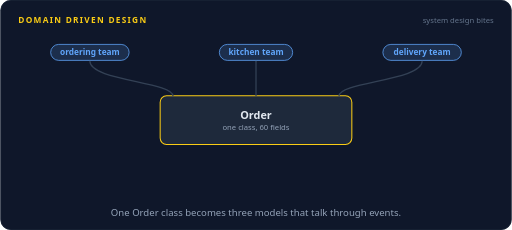
t = 0.00 s
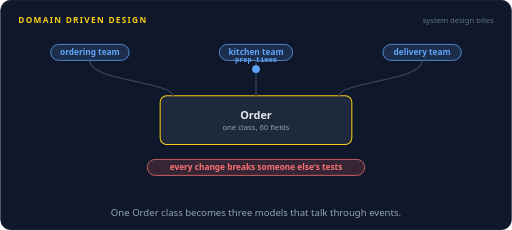
t = 1.31 s
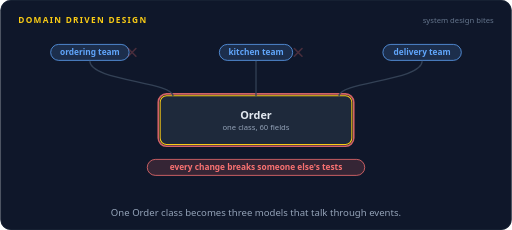
t = 2.68 s
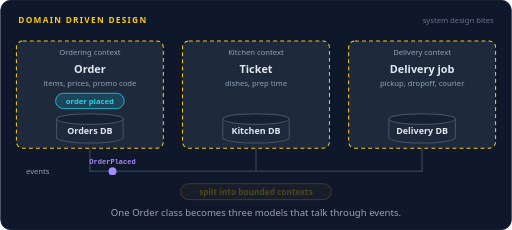
t = 3.97 s
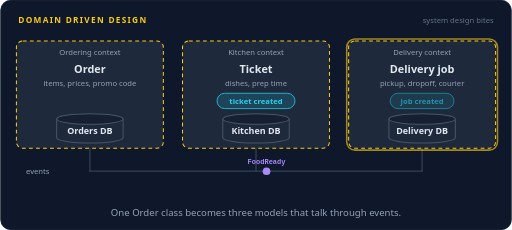
t = 5.33 s
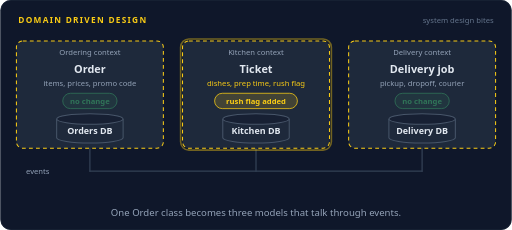
t = 6.65 s

The animated SVG that drew these frames (rendered in a browser with its animation timeline set to each time). Animation: 59 SMIL elements (animate=53,animateMotion=6); one cycle of 8.00 s, repeats indefinitely.

<svg xmlns="http://www.w3.org/2000/svg" width="800" height="360" viewBox="0 0 800 360" role="img" aria-labelledby="title desc"><title id="title">Domain driven design</title><desc id="desc">Three teams share one Order class with 60 fields, so promo codes, prep times, and courier routes each break someone else's tests. The class splits into ordering, kitchen, and delivery contexts, each with its own model and database. OrderPlaced becomes a kitchen ticket and a delivery job, FoodReady reaches delivery, and when the kitchen adds a rush flag nobody else's code changes.</desc><rect width="800" height="360" rx="16" fill="#0f172a"/><rect x="0.5" y="0.5" width="799" height="359" rx="16" fill="none" stroke="#1e293b"/><text x="28" y="36" font-family="system-ui,-apple-system,'Segoe UI',Roboto,Helvetica,Arial,sans-serif" font-size="13" font-weight="700" letter-spacing="2" fill="#facc15">DOMAIN DRIVEN DESIGN</text><text x="772" y="36" font-family="system-ui,-apple-system,'Segoe UI',Roboto,Helvetica,Arial,sans-serif" font-size="12" fill="#64748b" text-anchor="end">system design bites</text><g opacity="0"><animate attributeName="opacity" dur="8s" repeatCount="indefinite" calcMode="linear" keyTimes="0;0.3787;0.3937;0.9688;0.9792;1" values="1;1;0;0;1;1"/><rect x="78.61" y="69.5" width="122.78" height="25" rx="12.5" fill="#60a5fa" fill-opacity="0.16" stroke="#60a5fa" stroke-width="1.2"/><text x="140" y="86.68" font-family="system-ui,-apple-system,'Segoe UI',Roboto,Helvetica,Arial,sans-serif" font-size="13" font-weight="600" fill="#60a5fa" text-anchor="middle">ordering team</text></g><g opacity="0"><animate attributeName="opacity" dur="8s" repeatCount="indefinite" calcMode="linear" keyTimes="0;0.3787;0.3937;0.9688;0.9792;1" values="1;1;0;0;1;1"/><rect x="342.64" y="69.5" width="114.72" height="25" rx="12.5" fill="#60a5fa" fill-opacity="0.16" stroke="#60a5fa" stroke-width="1.2"/><text x="400" y="86.68" font-family="system-ui,-apple-system,'Segoe UI',Roboto,Helvetica,Arial,sans-serif" font-size="13" font-weight="600" fill="#60a5fa" text-anchor="middle">kitchen team</text></g><g opacity="0"><animate attributeName="opacity" dur="8s" repeatCount="indefinite" calcMode="linear" keyTimes="0;0.3787;0.3937;0.9688;0.9792;1" values="1;1;0;0;1;1"/><rect x="598.61" y="69.5" width="122.78" height="25" rx="12.5" fill="#60a5fa" fill-opacity="0.16" stroke="#60a5fa" stroke-width="1.2"/><text x="660" y="86.68" font-family="system-ui,-apple-system,'Segoe UI',Roboto,Helvetica,Arial,sans-serif" font-size="13" font-weight="600" fill="#60a5fa" text-anchor="middle">delivery team</text></g><g opacity="0"><animate attributeName="opacity" dur="8s" repeatCount="indefinite" calcMode="linear" keyTimes="0;0.3787;0.3937;0.9688;0.9792;1" values="1;1;0;0;1;1"/><rect x="250" y="150" width="300" height="76" rx="10" fill="#1e293b" stroke="#facc15" stroke-width="1.6"/><text x="400" y="186" font-family="system-ui,-apple-system,'Segoe UI',Roboto,Helvetica,Arial,sans-serif" font-size="17" font-weight="600" fill="#e2e8f0" text-anchor="middle">Order</text><text x="400" y="203" font-family="system-ui,-apple-system,'Segoe UI',Roboto,Helvetica,Arial,sans-serif" font-size="12" font-weight="400" fill="#94a3b8" text-anchor="middle">one class, 60 fields</text></g><rect x="247" y="147" width="306" height="82" rx="13" fill="none" stroke="#f87171" stroke-width="2.5" opacity="0"><animate attributeName="opacity" dur="8s" repeatCount="indefinite" calcMode="linear" keyTimes="0;0.1;0.1025;0.15;0.2125;0.215;0.2625;0.325;0.3275;0.375;1" values="0;0;1;0;0;1;0;0;1;0;0"/></rect><g opacity="0"><animate attributeName="opacity" dur="8s" repeatCount="indefinite" calcMode="linear" keyTimes="0;0.3787;0.3937;0.9688;0.9792;1" values="1;1;0;0;1;1"/><path d="M140,96 C140,126 270.0,128 270.0,150" fill="none" stroke="#334155" stroke-width="2" stroke-linecap="round" stroke-linejoin="round"></path></g><g opacity="0"><animate attributeName="opacity" dur="8s" repeatCount="indefinite" calcMode="linear" keyTimes="0;0.0375;0.0415;0.096;0.1;1" values="0;0;1;1;0;0"/><animateMotion dur="8s" repeatCount="indefinite" calcMode="linear" keyPoints="0;0;1;1" keyTimes="0;0.0375;0.1;1" path="M140,96 C140,126 270.0,128 270.0,150"/><circle r="6" fill="#60a5fa"></circle><text y="-11" font-family="ui-monospace,SFMono-Regular,Menlo,Consolas,monospace" font-size="11" font-weight="600" fill="#60a5fa" text-anchor="middle">promo codes</text></g><g opacity="0"><animate attributeName="opacity" dur="8s" repeatCount="indefinite" calcMode="linear" keyTimes="0;0.1063;0.1213;0.1412;0.1562;1" values="0;0;1;1;0;0"/><path d="M460,76 L472,88 M472,76 L460,88" stroke="#f87171" stroke-width="2.5" stroke-linecap="round"/></g><g opacity="0"><animate attributeName="opacity" dur="8s" repeatCount="indefinite" calcMode="linear" keyTimes="0;0.1063;0.1213;0.1412;0.1562;1" values="0;0;1;1;0;0"/><path d="M720,76 L732,88 M732,76 L720,88" stroke="#f87171" stroke-width="2.5" stroke-linecap="round"/></g><g opacity="0"><animate attributeName="opacity" dur="8s" repeatCount="indefinite" calcMode="linear" keyTimes="0;0.3787;0.3937;0.9688;0.9792;1" values="1;1;0;0;1;1"/><path d="M400,96 C400,126 400.0,128 400.0,150" fill="none" stroke="#334155" stroke-width="2" stroke-linecap="round" stroke-linejoin="round"></path></g><g opacity="0"><animate attributeName="opacity" dur="8s" repeatCount="indefinite" calcMode="linear" keyTimes="0;0.15;0.154;0.2085;0.2125;1" values="0;0;1;1;0;0"/><animateMotion dur="8s" repeatCount="indefinite" calcMode="linear" keyPoints="0;0;1;1" keyTimes="0;0.15;0.2125;1" path="M400,96 C400,126 400.0,128 400.0,150"/><circle r="6" fill="#60a5fa"></circle><text y="-11" font-family="ui-monospace,SFMono-Regular,Menlo,Consolas,monospace" font-size="11" font-weight="600" fill="#60a5fa" text-anchor="middle">prep times</text></g><g opacity="0"><animate attributeName="opacity" dur="8s" repeatCount="indefinite" calcMode="linear" keyTimes="0;0.2188;0.2338;0.2537;0.2687;1" values="0;0;1;1;0;0"/><path d="M200,76 L212,88 M212,76 L200,88" stroke="#f87171" stroke-width="2.5" stroke-linecap="round"/></g><g opacity="0"><animate attributeName="opacity" dur="8s" repeatCount="indefinite" calcMode="linear" keyTimes="0;0.2188;0.2338;0.2537;0.2687;1" values="0;0;1;1;0;0"/><path d="M720,76 L732,88 M732,76 L720,88" stroke="#f87171" stroke-width="2.5" stroke-linecap="round"/></g><g opacity="0"><animate attributeName="opacity" dur="8s" repeatCount="indefinite" calcMode="linear" keyTimes="0;0.3787;0.3937;0.9688;0.9792;1" values="1;1;0;0;1;1"/><path d="M660,96 C660,126 530.0,128 530.0,150" fill="none" stroke="#334155" stroke-width="2" stroke-linecap="round" stroke-linejoin="round"></path></g><g opacity="0"><animate attributeName="opacity" dur="8s" repeatCount="indefinite" calcMode="linear" keyTimes="0;0.2625;0.2665;0.321;0.325;1" values="0;0;1;1;0;0"/><animateMotion dur="8s" repeatCount="indefinite" calcMode="linear" keyPoints="0;0;1;1" keyTimes="0;0.2625;0.325;1" path="M660,96 C660,126 530.0,128 530.0,150"/><circle r="6" fill="#60a5fa"></circle><text y="-11" font-family="ui-monospace,SFMono-Regular,Menlo,Consolas,monospace" font-size="11" font-weight="600" fill="#60a5fa" text-anchor="middle">courier routes</text></g><g opacity="0"><animate attributeName="opacity" dur="8s" repeatCount="indefinite" calcMode="linear" keyTimes="0;0.3313;0.3463;0.3662;0.3812;1" values="0;0;1;1;0;0"/><path d="M200,76 L212,88 M212,76 L200,88" stroke="#f87171" stroke-width="2.5" stroke-linecap="round"/></g><g opacity="0"><animate attributeName="opacity" dur="8s" repeatCount="indefinite" calcMode="linear" keyTimes="0;0.3313;0.3463;0.3662;0.3812;1" values="0;0;1;1;0;0"/><path d="M460,76 L472,88 M472,76 L460,88" stroke="#f87171" stroke-width="2.5" stroke-linecap="round"/></g><g opacity="0"><animate attributeName="opacity" dur="8s" repeatCount="indefinite" calcMode="linear" keyTimes="0;0.1062;0.1212;0.3538;0.3688;1" values="0;0;1;1;0;0"/><rect x="229.8" y="249.5" width="340.4" height="25" rx="12.5" fill="#f87171" fill-opacity="0.16" stroke="#f87171" stroke-width="1.2"/><text x="400" y="266.68" font-family="system-ui,-apple-system,'Segoe UI',Roboto,Helvetica,Arial,sans-serif" font-size="13" font-weight="600" fill="#f87171" text-anchor="middle">every change breaks someone else's tests</text></g><g opacity="0"><animate attributeName="opacity" dur="8s" repeatCount="indefinite" calcMode="linear" keyTimes="0;0.3688;0.3838;0.485;0.5;1" values="0;0;1;1;0;0"/><rect x="282.19" y="287.5" width="235.62" height="25" rx="12.5" fill="#facc15" fill-opacity="0.16" stroke="#facc15" stroke-width="1.2"/><text x="400" y="304.68" font-family="system-ui,-apple-system,'Segoe UI',Roboto,Helvetica,Arial,sans-serif" font-size="13" font-weight="600" fill="#facc15" text-anchor="middle">split into bounded contexts</text></g><g opacity="0"><animate attributeName="opacity" dur="8s" repeatCount="indefinite" calcMode="linear" keyTimes="0;0.3812;0.3962;0.9537;0.9688;1" values="0;0;1;1;0;0"/><path d="M140,232 L140,268" fill="none" stroke="#334155" stroke-width="2" stroke-linecap="round" stroke-linejoin="round"></path></g><g opacity="0"><animate attributeName="opacity" dur="8s" repeatCount="indefinite" calcMode="linear" keyTimes="0;0.3812;0.3962;0.9537;0.9688;1" values="0;0;1;1;0;0"/><path d="M400,232 L400,268" fill="none" stroke="#334155" stroke-width="2" stroke-linecap="round" stroke-linejoin="round"></path></g><g opacity="0"><animate attributeName="opacity" dur="8s" repeatCount="indefinite" calcMode="linear" keyTimes="0;0.3812;0.3962;0.9537;0.9688;1" values="0;0;1;1;0;0"/><path d="M660,232 L660,268" fill="none" stroke="#334155" stroke-width="2" stroke-linecap="round" stroke-linejoin="round"></path></g><g opacity="0"><animate attributeName="opacity" dur="8s" repeatCount="indefinite" calcMode="linear" keyTimes="0;0.3812;0.3962;0.9537;0.9688;1" values="0;0;1;1;0;0"/><path d="M140,268 L660,268" fill="none" stroke="#334155" stroke-width="2" stroke-linecap="round" stroke-linejoin="round"></path></g><text x="40" y="272" font-family="system-ui,-apple-system,'Segoe UI',Roboto,Helvetica,Arial,sans-serif" font-size="12" font-weight="400" fill="#94a3b8" text-anchor="start" opacity="0">events<animate attributeName="opacity" dur="8s" repeatCount="indefinite" calcMode="linear" keyTimes="0;0.3812;0.3962;0.9537;0.9688;1" values="0;0;1;1;0;0"/></text><g opacity="0"><animate attributeName="opacity" dur="8s" repeatCount="indefinite" calcMode="linear" keyTimes="0;0.3812;0.3962;0.9537;0.9688;1" values="0;0;1;1;0;0"/><rect x="25" y="64" width="230" height="168" rx="10" fill="#1e293b" stroke="#facc15" stroke-width="1.6" stroke-dasharray="6 5"/><rect x="22" y="61" width="236" height="174" rx="13" fill="none" stroke="#facc15" stroke-width="2.5" opacity="0"><animate attributeName="opacity" dur="8s" repeatCount="indefinite" calcMode="linear" keyTimes="0;0.4375;0.4525;0.4725;0.4875;1" values="0;0;1;1;0;0"/></rect></g><text x="140" y="86" font-family="system-ui,-apple-system,'Segoe UI',Roboto,Helvetica,Arial,sans-serif" font-size="12" font-weight="400" fill="#94a3b8" text-anchor="middle" opacity="0">Ordering context<animate attributeName="opacity" dur="8s" repeatCount="indefinite" calcMode="linear" keyTimes="0;0.3812;0.3962;0.9537;0.9688;1" values="0;0;1;1;0;0"/></text><text x="140" y="114" font-family="system-ui,-apple-system,'Segoe UI',Roboto,Helvetica,Arial,sans-serif" font-size="17" font-weight="700" fill="#e2e8f0" text-anchor="middle" opacity="0">Order<animate attributeName="opacity" dur="8s" repeatCount="indefinite" calcMode="linear" keyTimes="0;0.3812;0.3962;0.9537;0.9688;1" values="0;0;1;1;0;0"/></text><text x="140" y="134" font-family="system-ui,-apple-system,'Segoe UI',Roboto,Helvetica,Arial,sans-serif" font-size="12" font-weight="400" fill="#94a3b8" text-anchor="middle" opacity="0">items, prices, promo code<animate attributeName="opacity" dur="8s" repeatCount="indefinite" calcMode="linear" keyTimes="0;0.3812;0.3962;0.9537;0.9688;1" values="0;0;1;1;0;0"/></text><g opacity="0"><animate attributeName="opacity" dur="8s" repeatCount="indefinite" calcMode="linear" keyTimes="0;0.3812;0.3962;0.9537;0.9688;1" values="0;0;1;1;0;0"/><path d="M88,186.28 v29.44 a52,8.28 0 0 0 104,0 v-29.44" fill="#1e293b" stroke="#475569" stroke-width="1.6"/><ellipse cx="140" cy="186.28" rx="52" ry="8.28" fill="#172033" stroke="#475569" stroke-width="1.6"/><text x="140" y="210.14" font-family="system-ui,-apple-system,'Segoe UI',Roboto,Helvetica,Arial,sans-serif" font-size="14" font-weight="600" fill="#e2e8f0" text-anchor="middle">Orders DB</text></g><g opacity="0"><animate attributeName="opacity" dur="8s" repeatCount="indefinite" calcMode="linear" keyTimes="0;0.3812;0.3962;0.9537;0.9688;1" values="0;0;1;1;0;0"/><rect x="285" y="64" width="230" height="168" rx="10" fill="#1e293b" stroke="#facc15" stroke-width="1.6" stroke-dasharray="6 5"/><rect x="282" y="61" width="236" height="174" rx="13" fill="none" stroke="#facc15" stroke-width="2.5" opacity="0"><animate attributeName="opacity" dur="8s" repeatCount="indefinite" calcMode="linear" keyTimes="0;0.575;0.59;0.61;0.625;0.7875;0.8025;0.8225;0.8375;1" values="0;0;1;1;0;0;1;1;0;0"/></rect></g><text x="400" y="86" font-family="system-ui,-apple-system,'Segoe UI',Roboto,Helvetica,Arial,sans-serif" font-size="12" font-weight="400" fill="#94a3b8" text-anchor="middle" opacity="0">Kitchen context<animate attributeName="opacity" dur="8s" repeatCount="indefinite" calcMode="linear" keyTimes="0;0.3812;0.3962;0.9537;0.9688;1" values="0;0;1;1;0;0"/></text><text x="400" y="114" font-family="system-ui,-apple-system,'Segoe UI',Roboto,Helvetica,Arial,sans-serif" font-size="17" font-weight="700" fill="#e2e8f0" text-anchor="middle" opacity="0">Ticket<animate attributeName="opacity" dur="8s" repeatCount="indefinite" calcMode="linear" keyTimes="0;0.3812;0.3962;0.9537;0.9688;1" values="0;0;1;1;0;0"/></text><g opacity="0"><animate attributeName="opacity" dur="8s" repeatCount="indefinite" calcMode="linear" keyTimes="0;0.3812;0.3962;0.9537;0.9688;1" values="0;0;1;1;0;0"/><path d="M348,186.28 v29.44 a52,8.28 0 0 0 104,0 v-29.44" fill="#1e293b" stroke="#475569" stroke-width="1.6"/><ellipse cx="400" cy="186.28" rx="52" ry="8.28" fill="#172033" stroke="#475569" stroke-width="1.6"/><text x="400" y="210.14" font-family="system-ui,-apple-system,'Segoe UI',Roboto,Helvetica,Arial,sans-serif" font-size="14" font-weight="600" fill="#e2e8f0" text-anchor="middle">Kitchen DB</text></g><g opacity="0"><animate attributeName="opacity" dur="8s" repeatCount="indefinite" calcMode="linear" keyTimes="0;0.3812;0.3962;0.9537;0.9688;1" values="0;0;1;1;0;0"/><rect x="545" y="64" width="230" height="168" rx="10" fill="#1e293b" stroke="#facc15" stroke-width="1.6" stroke-dasharray="6 5"/><rect x="542" y="61" width="236" height="174" rx="13" fill="none" stroke="#facc15" stroke-width="2.5" opacity="0"><animate attributeName="opacity" dur="8s" repeatCount="indefinite" calcMode="linear" keyTimes="0;0.6562;0.6713;0.6913;0.7063;0.7562;0.7712;0.7913;0.8063;1" values="0;0;1;1;0;0;1;1;0;0"/></rect></g><text x="660" y="86" font-family="system-ui,-apple-system,'Segoe UI',Roboto,Helvetica,Arial,sans-serif" font-size="12" font-weight="400" fill="#94a3b8" text-anchor="middle" opacity="0">Delivery context<animate attributeName="opacity" dur="8s" repeatCount="indefinite" calcMode="linear" keyTimes="0;0.3812;0.3962;0.9537;0.9688;1" values="0;0;1;1;0;0"/></text><text x="660" y="114" font-family="system-ui,-apple-system,'Segoe UI',Roboto,Helvetica,Arial,sans-serif" font-size="17" font-weight="700" fill="#e2e8f0" text-anchor="middle" opacity="0">Delivery job<animate attributeName="opacity" dur="8s" repeatCount="indefinite" calcMode="linear" keyTimes="0;0.3812;0.3962;0.9537;0.9688;1" values="0;0;1;1;0;0"/></text><text x="660" y="134" font-family="system-ui,-apple-system,'Segoe UI',Roboto,Helvetica,Arial,sans-serif" font-size="12" font-weight="400" fill="#94a3b8" text-anchor="middle" opacity="0">pickup, dropoff, courier<animate attributeName="opacity" dur="8s" repeatCount="indefinite" calcMode="linear" keyTimes="0;0.3812;0.3962;0.9537;0.9688;1" values="0;0;1;1;0;0"/></text><g opacity="0"><animate attributeName="opacity" dur="8s" repeatCount="indefinite" calcMode="linear" keyTimes="0;0.3812;0.3962;0.9537;0.9688;1" values="0;0;1;1;0;0"/><path d="M608,186.28 v29.44 a52,8.28 0 0 0 104,0 v-29.44" fill="#1e293b" stroke="#475569" stroke-width="1.6"/><ellipse cx="660" cy="186.28" rx="52" ry="8.28" fill="#172033" stroke="#475569" stroke-width="1.6"/><text x="660" y="210.14" font-family="system-ui,-apple-system,'Segoe UI',Roboto,Helvetica,Arial,sans-serif" font-size="14" font-weight="600" fill="#e2e8f0" text-anchor="middle">Delivery DB</text></g><text x="400" y="134" font-family="system-ui,-apple-system,'Segoe UI',Roboto,Helvetica,Arial,sans-serif" font-size="12" font-weight="400" fill="#94a3b8" text-anchor="middle" opacity="0">dishes, prep time<animate attributeName="opacity" dur="8s" repeatCount="indefinite" calcMode="linear" keyTimes="0;0.3812;0.3962;0.7725;0.7875;1" values="0;0;1;1;0;0"/></text><text x="400" y="134" font-family="system-ui,-apple-system,'Segoe UI',Roboto,Helvetica,Arial,sans-serif" font-size="12" font-weight="400" fill="#facc15" text-anchor="middle" opacity="0">dishes, prep time, rush flag<animate attributeName="opacity" dur="8s" repeatCount="indefinite" calcMode="linear" keyTimes="0;0.7875;0.8025;0.9537;0.9688;1" values="0;0;1;1;0;0"/></text><g opacity="0"><animate attributeName="opacity" dur="8s" repeatCount="indefinite" calcMode="linear" keyTimes="0;0.4375;0.4525;0.5475;0.5625;1" values="0;0;1;1;0;0"/><rect x="86.36" y="146" width="107.28" height="24" rx="12" fill="#22d3ee" fill-opacity="0.16" stroke="#22d3ee" stroke-width="1.2"/><text x="140" y="162.32" font-family="system-ui,-apple-system,'Segoe UI',Roboto,Helvetica,Arial,sans-serif" font-size="12" font-weight="600" fill="#22d3ee" text-anchor="middle">order placed</text></g><g opacity="0"><animate attributeName="opacity" dur="8s" repeatCount="indefinite" calcMode="linear" keyTimes="0;0.575;0.59;0.685;0.7;1" values="0;0;1;1;0;0"/><rect x="338.92" y="146" width="122.16" height="24" rx="12" fill="#22d3ee" fill-opacity="0.16" stroke="#22d3ee" stroke-width="1.2"/><text x="400" y="162.32" font-family="system-ui,-apple-system,'Segoe UI',Roboto,Helvetica,Arial,sans-serif" font-size="12" font-weight="600" fill="#22d3ee" text-anchor="middle">ticket created</text></g><g opacity="0"><animate attributeName="opacity" dur="8s" repeatCount="indefinite" calcMode="linear" keyTimes="0;0.6562;0.6713;0.735;0.75;1" values="0;0;1;1;0;0"/><rect x="610.08" y="146" width="99.84" height="24" rx="12" fill="#22d3ee" fill-opacity="0.16" stroke="#22d3ee" stroke-width="1.2"/><text x="660" y="162.32" font-family="system-ui,-apple-system,'Segoe UI',Roboto,Helvetica,Arial,sans-serif" font-size="12" font-weight="600" fill="#22d3ee" text-anchor="middle">job created</text></g><g opacity="0"><animate attributeName="opacity" dur="8s" repeatCount="indefinite" calcMode="linear" keyTimes="0;0.7562;0.7712;0.7975;0.8125;1" values="0;0;1;1;0;0"/><rect x="613.8" y="146" width="92.4" height="24" rx="12" fill="#22d3ee" fill-opacity="0.16" stroke="#22d3ee" stroke-width="1.2"/><text x="660" y="162.32" font-family="system-ui,-apple-system,'Segoe UI',Roboto,Helvetica,Arial,sans-serif" font-size="12" font-weight="600" fill="#22d3ee" text-anchor="middle">food ready</text></g><g opacity="0"><animate attributeName="opacity" dur="8s" repeatCount="indefinite" calcMode="linear" keyTimes="0;0.8;0.815;0.935;0.95;1" values="0;0;1;1;0;0"/><rect x="335.2" y="146" width="129.6" height="24" rx="12" fill="#facc15" fill-opacity="0.16" stroke="#facc15" stroke-width="1.2"/><text x="400" y="162.32" font-family="system-ui,-apple-system,'Segoe UI',Roboto,Helvetica,Arial,sans-serif" font-size="12" font-weight="600" fill="#facc15" text-anchor="middle">rush flag added</text></g><g opacity="0"><animate attributeName="opacity" dur="8s" repeatCount="indefinite" calcMode="linear" keyTimes="0;0.825;0.84;0.935;0.95;1" values="0;0;1;1;0;0"/><rect x="97.52" y="146" width="84.96" height="24" rx="12" fill="#4ade80" fill-opacity="0.16" stroke="#4ade80" stroke-width="1.2"/><text x="140" y="162.32" font-family="system-ui,-apple-system,'Segoe UI',Roboto,Helvetica,Arial,sans-serif" font-size="12" font-weight="600" fill="#4ade80" text-anchor="middle">no change</text></g><g opacity="0"><animate attributeName="opacity" dur="8s" repeatCount="indefinite" calcMode="linear" keyTimes="0;0.825;0.84;0.935;0.95;1" values="0;0;1;1;0;0"/><rect x="617.52" y="146" width="84.96" height="24" rx="12" fill="#4ade80" fill-opacity="0.16" stroke="#4ade80" stroke-width="1.2"/><text x="660" y="162.32" font-family="system-ui,-apple-system,'Segoe UI',Roboto,Helvetica,Arial,sans-serif" font-size="12" font-weight="600" fill="#4ade80" text-anchor="middle">no change</text></g><g opacity="0"><animate attributeName="opacity" dur="8s" repeatCount="indefinite" calcMode="linear" keyTimes="0;0.475;0.479;0.6472;0.6512;1" values="0;0;1;1;0;0"/><animateMotion dur="8s" repeatCount="indefinite" calcMode="linear" keyPoints="0;0;1;1" keyTimes="0;0.475;0.6512;1" path="M140,232 L140,268 L660,268 L660,232"/><circle r="6" fill="#a78bfa"></circle></g><g opacity="0"><animate attributeName="opacity" dur="8s" repeatCount="indefinite" calcMode="linear" keyTimes="0;0.475;0.479;0.5698;0.5738;1" values="0;0;1;1;0;0"/><animateMotion dur="8s" repeatCount="indefinite" calcMode="linear" keyPoints="0;0;1;1" keyTimes="0;0.475;0.5738;1" path="M140,232 L140,268 L400,268 L400,232"/><circle r="6" fill="#a78bfa"></circle><text y="-11" font-family="ui-monospace,SFMono-Regular,Menlo,Consolas,monospace" font-size="11" font-weight="600" fill="#a78bfa" text-anchor="middle">OrderPlaced</text></g><g opacity="0"><animate attributeName="opacity" dur="8s" repeatCount="indefinite" calcMode="linear" keyTimes="0;0.65;0.654;0.7448;0.7488;1" values="0;0;1;1;0;0"/><animateMotion dur="8s" repeatCount="indefinite" calcMode="linear" keyPoints="0;0;1;1" keyTimes="0;0.65;0.7488;1" path="M400,232 L400,268 L660,268 L660,232"/><circle r="6" fill="#a78bfa"></circle><text y="-11" font-family="ui-monospace,SFMono-Regular,Menlo,Consolas,monospace" font-size="11" font-weight="600" fill="#a78bfa" text-anchor="middle">FoodReady</text></g><text x="400.0" y="338" font-family="system-ui,-apple-system,'Segoe UI',Roboto,Helvetica,Arial,sans-serif" font-size="15" fill="#94a3b8" text-anchor="middle">One Order class becomes three models that talk through events.</text></svg>
